Run: headless pygame with SDL's dummy video driver; simulated clock (each Clock.tick advances the game by its frame time, no real sleeping); random seed 0; keys injected as events and as key.get_pressed() state; mouse plan: one left click at the window centre at the start of phase 2, then a move to the lower-right quarter at the start of phase 3.
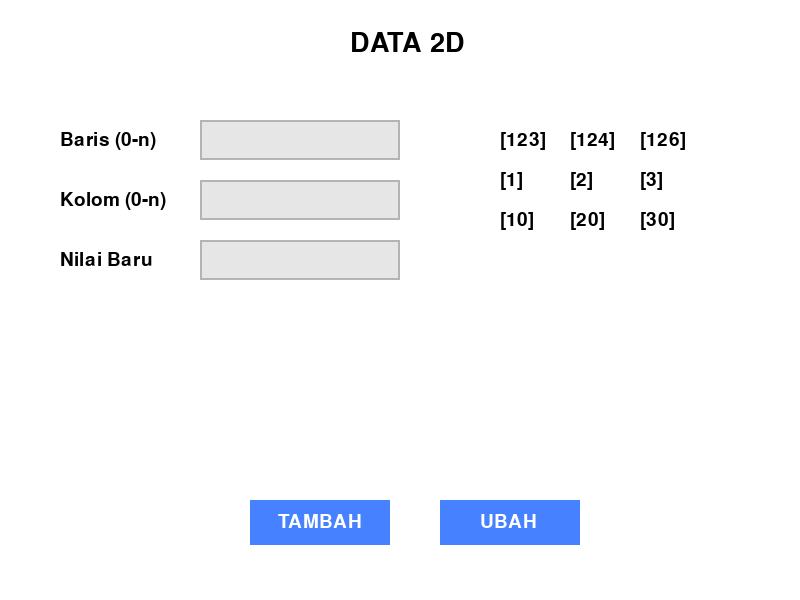
Frame 1 of 4 · flips 1–60 · no input
Frame 2 of 4 · flips 61–180 · clicked the window centre · tapped SPACE, RETURN · held RIGHT (→), D · screen unchanged from frame 1, image omitted
Frame 3 of 4 · flips 181–300 · moved the mouse to the lower-right quarter · held DOWN (↓), S · screen unchanged from frame 2, image omitted
Frame 4 of 4 · flips 301–420 · held LEFT (←), A, UP (↑), W · screen unchanged from frame 3, image omitted

The pygame program that drew these frames:

import pygame
import sys

pygame.init()

WIDTH, HEIGHT = 800, 600
screen = pygame.display.set_mode((WIDTH, HEIGHT))
pygame.display.set_caption("DATA 2D")

WHITE = (255,255,255)
LIGHTGRAY = (230,230,230)
BLACK = (0,0,0)
GRAY = (180,180,180)
BLUE = (70,130,255)

font = pygame.font.Font(None,28)
title_font = pygame.font.Font(None,40)

baris_box = pygame.Rect(200,120,200,40)
kolom_box = pygame.Rect(200,180,200,40)
nilai_box = pygame.Rect(200,240,200,40)

buttonUbah = pygame.Rect(440,500,140,45)
buttonTambah = pygame.Rect(250,500,140,45)

baris_text = ""
kolom_text = ""
nilai_text = ""

active_baris = False
active_kolom = False
active_nilai = False

# ARRAY
data = [[123, 124, 126],
        [1, 2, 3],
        [10, 20, 30]]

running = True

while running:

    screen.fill(WHITE)

    for event in pygame.event.get():

        if event.type == pygame.QUIT:
            running = False

        if event.type == pygame.MOUSEBUTTONDOWN:
            active_baris = baris_box.collidepoint(event.pos)
            active_kolom = kolom_box.collidepoint(event.pos)
            active_nilai = nilai_box.collidepoint(event.pos)

            if buttonUbah.collidepoint(event.pos):
                if baris_text.isdigit() and kolom_text.isdigit() and nilai_text.isdigit():
                    b = int(baris_text)
                    k = int(kolom_text)
                    n = int(nilai_text)

                    if 0 <= b < len(data) and 0 <= k < len(data[0]):
                        data[b][k] = n
                        
            if buttonTambah.collidepoint(event.pos):
                data.append([0,0,0])

        if event.type == pygame.KEYDOWN:

            if active_baris:
                if event.key == pygame.K_BACKSPACE:
                    baris_text = baris_text[:-1]
                else:
                    if event.unicode.isdigit():
                        baris_text += event.unicode

            if active_kolom:
                if event.key == pygame.K_BACKSPACE:
                    kolom_text = kolom_text[:-1]
                else:
                    if event.unicode.isdigit():
                        kolom_text += event.unicode

            if active_nilai:
                if event.key == pygame.K_BACKSPACE:
                    nilai_text = nilai_text[:-1]
                else:
                    if event.unicode.isdigit():
                        nilai_text += event.unicode


    # VIEW
    title = title_font.render("DATA 2D", True, BLACK)
    screen.blit(title, (350,30))

    screen.blit(font.render("Baris (0-n)",True,BLACK),(60,130))
    screen.blit(font.render("Kolom (0-n)",True,BLACK),(60,190))
    screen.blit(font.render("Nilai Baru",True,BLACK),(60,250))

    pygame.draw.rect(screen, LIGHTGRAY, baris_box)
    pygame.draw.rect(screen, LIGHTGRAY, kolom_box)
    pygame.draw.rect(screen, LIGHTGRAY, nilai_box)

    pygame.draw.rect(screen, GRAY, baris_box,2)
    pygame.draw.rect(screen, GRAY, kolom_box,2)
    pygame.draw.rect(screen, GRAY, nilai_box,2)

    screen.blit(font.render(baris_text,True,BLACK),(baris_box.x+10,baris_box.y+10))
    screen.blit(font.render(kolom_text,True,BLACK),(kolom_box.x+10,kolom_box.y+10))
    screen.blit(font.render(nilai_text,True,BLACK),(nilai_box.x+10,nilai_box.y+10))

    # TOMBOL
    pygame.draw.rect(screen, BLUE, buttonUbah)
    tombol_text = font.render("UBAH",True,WHITE)
    screen.blit(tombol_text,(buttonUbah.x+40,buttonUbah.y+12))
    
    pygame.draw.rect(screen, BLUE, buttonTambah)
    tombol_text = font.render("TAMBAH",True,WHITE)
    screen.blit(tombol_text,(buttonTambah.x+28,buttonTambah.y+12))

    x = 500
    y = 130

    for baris in range(len(data)):
        for kolom in range(len(data[0])):
            teksdata = "[" + str(data[baris][kolom]) + "]"
            screen.blit(font.render(teksdata,True,BLACK),(x,y))
            x += 70
        x = 500
        y += 40

    pygame.display.flip()

pygame.quit()
sys.exit()
